Dataset: data (GitHub, divyansh997/IKEA_Classifier). Classes: beds, cabinets, chairs, desks.

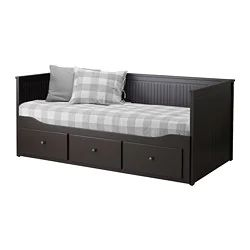
Label: beds

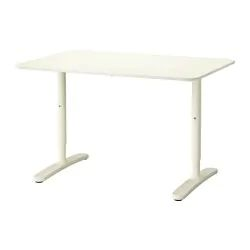
Label: desks

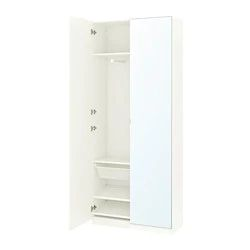
Label: cabinets

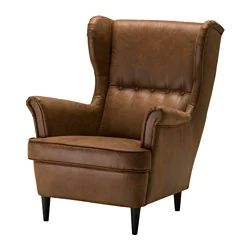
Label: chairs

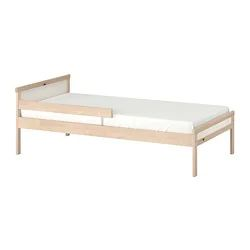
Label: beds

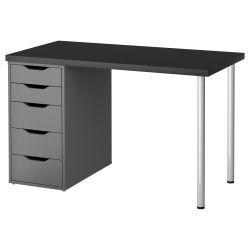
Label: desks
